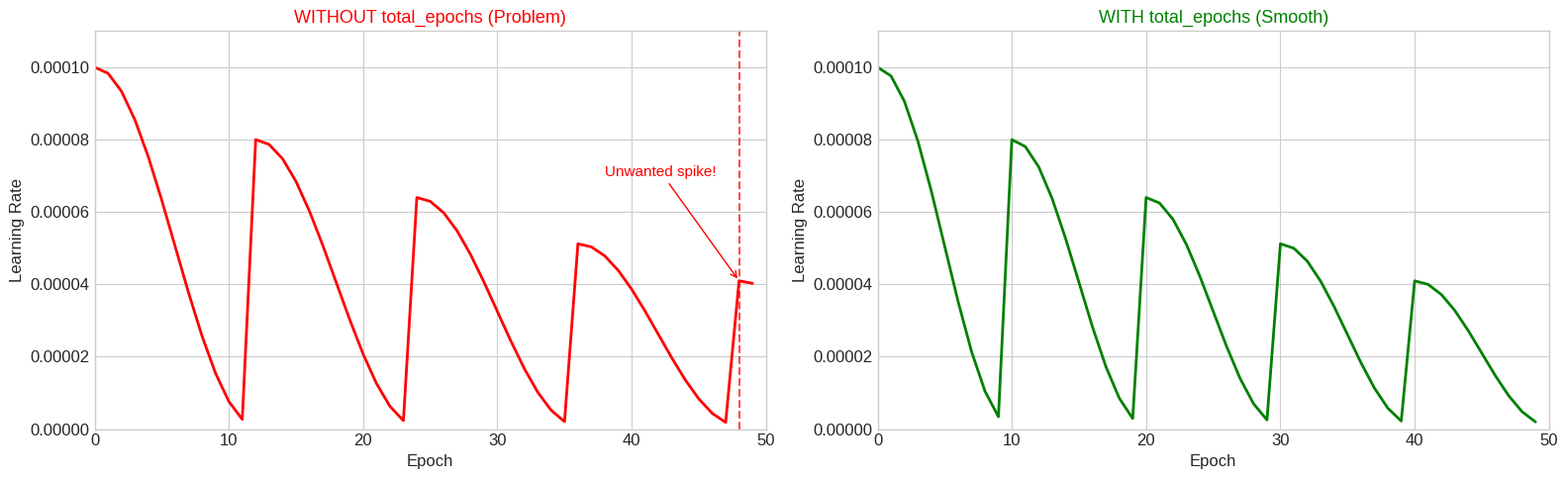
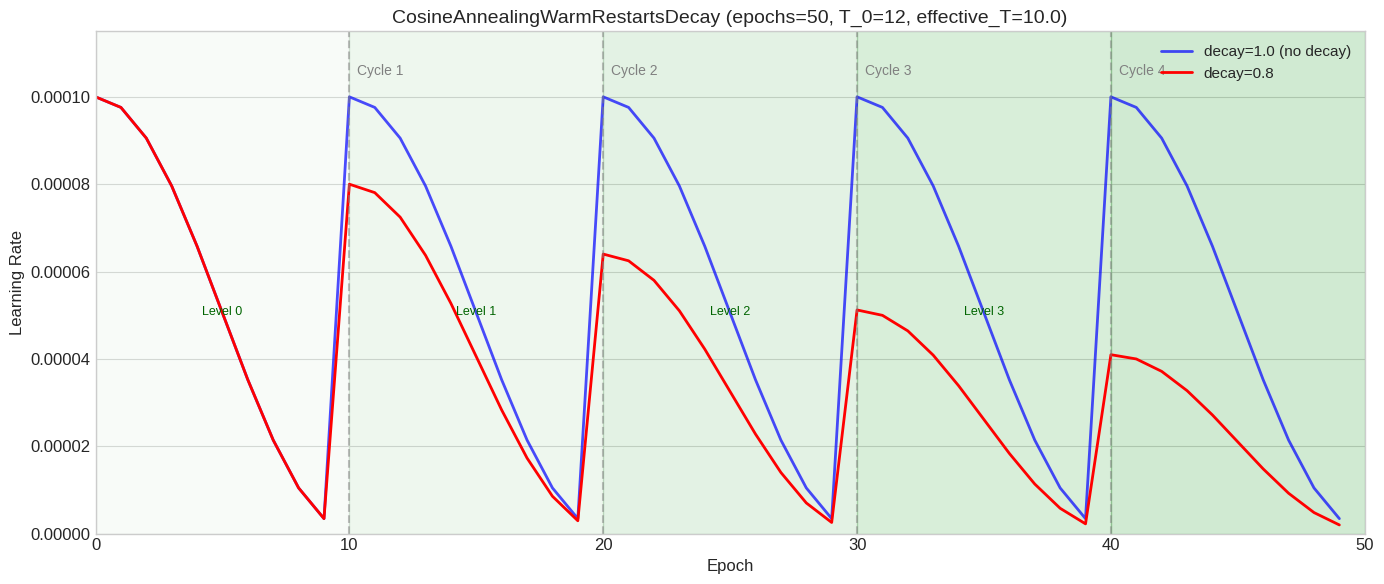
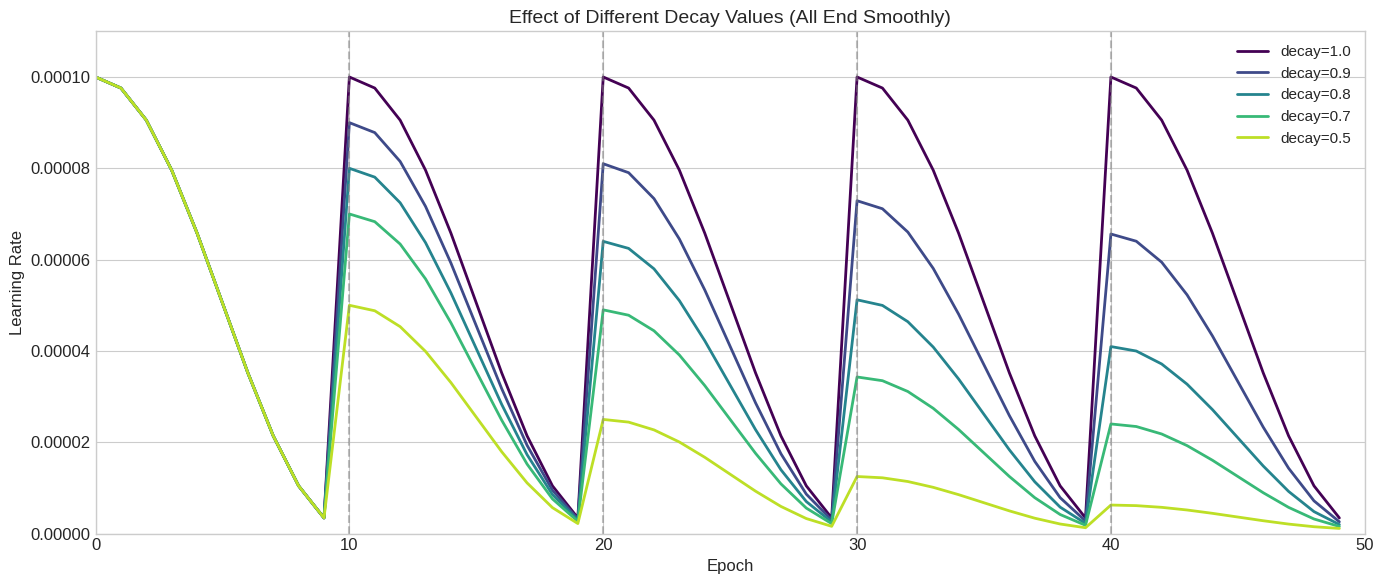
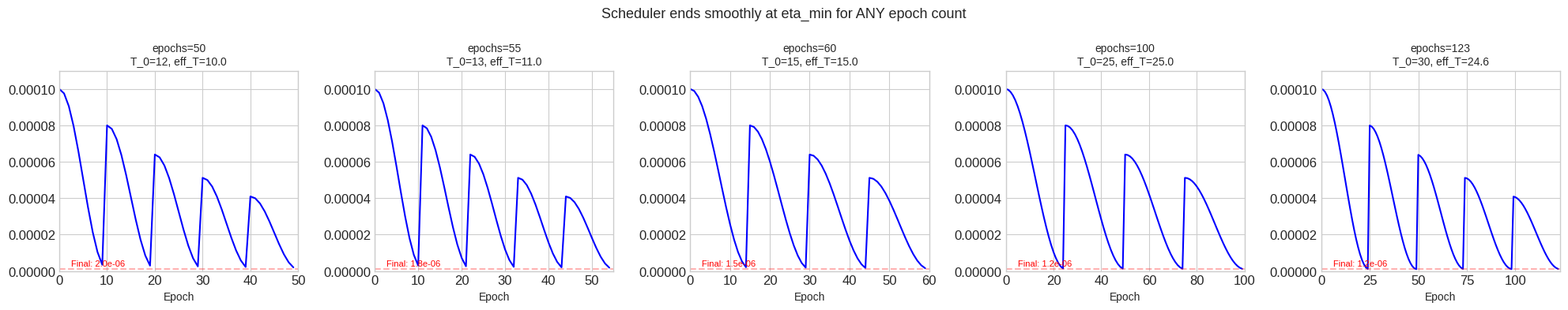
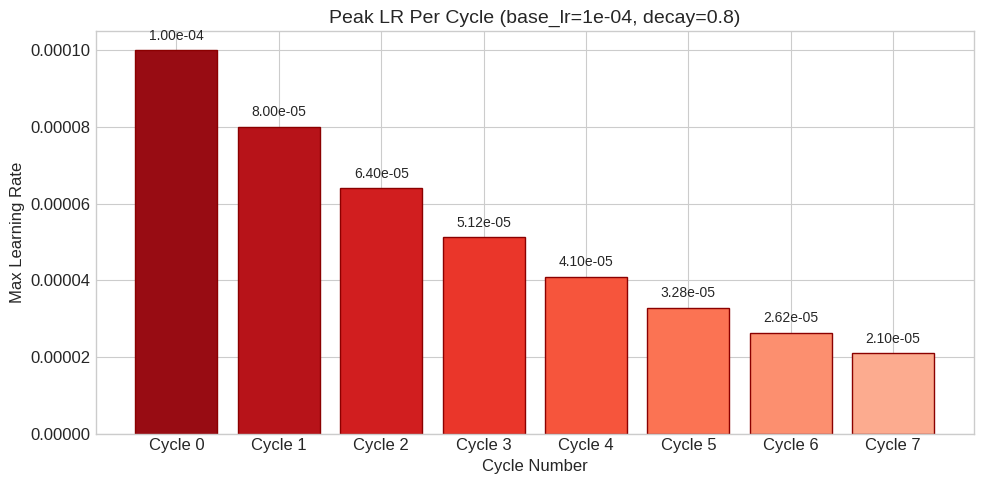

Recreate these plots in Python, in order.
import numpy as np
import matplotlib.pyplot as plt

# Set style for better visualization
plt.style.use('seaborn-v0_8-whitegrid')
plt.rcParams['figure.figsize'] = (14, 6)
plt.rcParams['font.size'] = 12

class CosineAnnealingWarmRestartsDecay:
    """
    Cosine annealing scheduler with warm restarts and optional LR decay.

    When total_epochs is provided, the scheduler computes an effective cycle length
    so that all cycles are equal and training ends smoothly at eta_min.

    Args:
        base_lr: Base learning rate
        T_0: Approximate number of epochs per cycle (used to determine num_cycles)
        T_mult: Factor to increase cycle length after each restart (default: 1)
        eta_min: Minimum learning rate (default: 1e-6)
        decay: Factor to multiply max LR after each restart (default: 1.0, no decay)
        total_epochs: Total training epochs. Required for smooth ending.
    """

    def __init__(self, base_lr, T_0, T_mult=1, eta_min=1e-6, decay=1.0, total_epochs=None):
        self.base_lr = base_lr
        self.T_0 = T_0
        self.T_mult = T_mult
        self.eta_min = eta_min
        self.decay = decay
        self.total_epochs = total_epochs
        
        # Compute effective cycle length for smooth ending
        self._effective_T = None
        self._num_cycles = None
        if total_epochs is not None and T_mult == 1:
            self._num_cycles = int(np.ceil(total_epochs / T_0))
            self._effective_T = total_epochs / self._num_cycles

    def get_lr(self, epoch):
        """Calculate learning rate for given epoch"""
        if self._effective_T is not None:
            # Use effective cycle length for smooth curves
            cycle = int(epoch / self._effective_T)
            T_cur = epoch - cycle * self._effective_T
            T_i = self._effective_T
        elif epoch >= self.T_0:
            if self.T_mult == 1:
                cycle = epoch // self.T_0
                T_cur = epoch % self.T_0
                T_i = self.T_0
            else:
                n = int(np.log((epoch / self.T_0 * (self.T_mult - 1) + 1)) / np.log(self.T_mult))
                cycle = n
                T_cur = epoch - self.T_0 * (self.T_mult ** n - 1) // (self.T_mult - 1)
                T_i = self.T_0 * self.T_mult ** n
        else:
            T_cur = epoch
            cycle = 0
            T_i = self.T_0

        decay_factor = self.decay ** cycle
        lr = self.eta_min + (self.base_lr * decay_factor - self.eta_min) * 0.5 * (1 + np.cos(np.pi * T_cur / T_i))
        return lr, cycle

# Parameters
epochs = 50
base_lr = 1e-4
T_0 = epochs // 4  # = 12
eta_min = 1e-6

print(f"epochs={epochs}, T_0={T_0}")
print(f"Problem: 50 / 12 = 4.16... cycles")
print(f"Without fix: cycles at 0-11, 12-23, 24-35, 36-47, then NEW CYCLE at 48!")

# Old behavior (without total_epochs)
scheduler_old = CosineAnnealingWarmRestartsDecay(base_lr, T_0, decay=0.8, eta_min=eta_min, total_epochs=None)
lrs_old = [scheduler_old.get_lr(e)[0] for e in range(epochs)]

# New behavior (with total_epochs - smooth cycles)
scheduler_new = CosineAnnealingWarmRestartsDecay(base_lr, T_0, decay=0.8, eta_min=eta_min, total_epochs=epochs)
lrs_new = [scheduler_new.get_lr(e)[0] for e in range(epochs)]

# Plot comparison
fig, axes = plt.subplots(1, 2, figsize=(16, 5))

# Old behavior
axes[0].plot(range(epochs), lrs_old, 'r-', linewidth=2)
axes[0].axvline(x=48, color='red', linestyle='--', alpha=0.7)
axes[0].annotate('Unwanted spike!', xy=(48, lrs_old[48]), xytext=(38, base_lr*0.7),
                 arrowprops=dict(arrowstyle='->', color='red'), fontsize=11, color='red')
axes[0].set_xlabel('Epoch', fontsize=12)
axes[0].set_ylabel('Learning Rate', fontsize=12)
axes[0].set_title('WITHOUT total_epochs (Problem)', fontsize=13, color='red')
axes[0].set_xlim(0, epochs)
axes[0].set_ylim(0, base_lr * 1.1)

# New behavior
axes[1].plot(range(epochs), lrs_new, 'g-', linewidth=2)
axes[1].set_xlabel('Epoch', fontsize=12)
axes[1].set_ylabel('Learning Rate', fontsize=12)
axes[1].set_title('WITH total_epochs (Smooth)', fontsize=13, color='green')
axes[1].set_xlim(0, epochs)
axes[1].set_ylim(0, base_lr * 1.1)

plt.tight_layout()
plt.show()

print(f"\nOld: LR at epoch 47 = {lrs_old[47]:.2e}, epoch 48 = {lrs_old[48]:.2e} (SPIKE!)")
print(f"New: LR at epoch 48 = {lrs_new[48]:.2e}, epoch 49 = {lrs_new[49]:.2e} (ends smooth at eta_min)")

print(f"T_0 = {T_0}, total_epochs = {epochs}")
print(f"\nCalculation:")
print(f"  num_cycles = ceil({epochs} / {T_0}) = ceil({epochs/T_0:.2f}) = {int(np.ceil(epochs/T_0))}")
print(f"  effective_T = {epochs} / {int(np.ceil(epochs/T_0))} = {epochs / int(np.ceil(epochs/T_0)):.2f} epochs per cycle")
print(f"\nResult: {int(np.ceil(epochs/T_0))} equal cycles of {epochs / int(np.ceil(epochs/T_0)):.2f} epochs each")
print(f"All cycles are smooth cosines ending exactly at eta_min!")

# Verify
scheduler = CosineAnnealingWarmRestartsDecay(base_lr, T_0, decay=0.8, eta_min=eta_min, total_epochs=epochs)
print(f"\nScheduler computed:")
print(f"  _num_cycles = {scheduler._num_cycles}")
print(f"  _effective_T = {scheduler._effective_T}")

scheduler_no_decay = CosineAnnealingWarmRestartsDecay(base_lr, T_0, decay=1.0, eta_min=eta_min, total_epochs=epochs)
scheduler_decay = CosineAnnealingWarmRestartsDecay(base_lr, T_0, decay=0.8, eta_min=eta_min, total_epochs=epochs)

lrs_no_decay = [scheduler_no_decay.get_lr(e)[0] for e in range(epochs)]
lrs_decay = [scheduler_decay.get_lr(e)[0] for e in range(epochs)]

effective_T = scheduler_decay._effective_T
num_cycles = scheduler_decay._num_cycles

fig, ax = plt.subplots(figsize=(14, 6))

ax.plot(range(epochs), lrs_no_decay, 'b-', linewidth=2, label='decay=1.0 (no decay)', alpha=0.7)
ax.plot(range(epochs), lrs_decay, 'r-', linewidth=2, label='decay=0.8')

# Add cycle boundaries
for i in range(1, num_cycles):
    boundary = i * effective_T
    ax.axvline(x=boundary, color='gray', linestyle='--', alpha=0.5)
    ax.text(boundary + 0.3, base_lr * 1.05, f'Cycle {i}', fontsize=10, color='gray')

# Add augmentation level annotations
aug_colors = ['#e8f5e9', '#c8e6c9', '#a5d6a7', '#81c784', '#66bb6a']
aug_labels = ['Level 0', 'Level 1', 'Level 2', 'Level 3', 'Level 4']
for i in range(num_cycles):
    start = i * effective_T
    end = (i + 1) * effective_T
    ax.axvspan(start, end, alpha=0.3, color=aug_colors[i % len(aug_colors)])
    if i < 4:  # Only show first 4 labels
        ax.text((start + end) / 2, base_lr * 0.5, aug_labels[i], ha='center', fontsize=9, color='darkgreen')

ax.set_xlabel('Epoch', fontsize=12)
ax.set_ylabel('Learning Rate', fontsize=12)
ax.set_title(f'CosineAnnealingWarmRestartsDecay (epochs={epochs}, T_0={T_0}, effective_T={effective_T:.1f})', fontsize=14)
ax.legend(loc='upper right', fontsize=11)
ax.set_xlim(0, epochs)
ax.set_ylim(0, base_lr * 1.15)

plt.tight_layout()
plt.show()

decay_values = [1.0, 0.9, 0.8, 0.7, 0.5]
colors = plt.cm.viridis(np.linspace(0, 0.9, len(decay_values)))

fig, ax = plt.subplots(figsize=(14, 6))

for decay, color in zip(decay_values, colors):
    scheduler = CosineAnnealingWarmRestartsDecay(base_lr, T_0, decay=decay, eta_min=eta_min, total_epochs=epochs)
    lrs = [scheduler.get_lr(e)[0] for e in range(epochs)]
    ax.plot(range(epochs), lrs, color=color, linewidth=2, label=f'decay={decay}')

# Add cycle boundaries
for i in range(1, num_cycles):
    ax.axvline(x=i * effective_T, color='gray', linestyle='--', alpha=0.5)

ax.set_xlabel('Epoch', fontsize=12)
ax.set_ylabel('Learning Rate', fontsize=12)
ax.set_title('Effect of Different Decay Values (All End Smoothly)', fontsize=14)
ax.legend(loc='upper right', fontsize=11)
ax.set_xlim(0, epochs)
ax.set_ylim(0, base_lr * 1.1)

plt.tight_layout()
plt.show()

# Test with different epoch counts - all end smoothly!
test_epochs = [50, 55, 60, 100, 123]

fig, axes = plt.subplots(1, len(test_epochs), figsize=(20, 4))

for ax, ep in zip(axes, test_epochs):
    t0 = ep // 4
    scheduler = CosineAnnealingWarmRestartsDecay(base_lr, t0, decay=0.8, eta_min=eta_min, total_epochs=ep)
    lrs = [scheduler.get_lr(e)[0] for e in range(ep)]
    
    ax.plot(range(ep), lrs, 'b-', linewidth=1.5)
    ax.set_title(f'epochs={ep}\nT_0={t0}, eff_T={scheduler._effective_T:.1f}', fontsize=10)
    ax.set_xlabel('Epoch', fontsize=10)
    ax.set_xlim(0, ep)
    ax.set_ylim(0, base_lr * 1.1)
    
    # Verify last LR is near eta_min
    last_lr = lrs[-1]
    ax.axhline(y=eta_min, color='r', linestyle='--', alpha=0.3)
    color = 'green' if abs(last_lr - eta_min) < 1e-7 else 'red'
    ax.text(ep * 0.05, eta_min * 3, f'Final: {last_lr:.1e}', fontsize=8, color=color)

plt.suptitle('Scheduler ends smoothly at eta_min for ANY epoch count', fontsize=13)
plt.tight_layout()
plt.show()

decay = 0.8
num_cycles_show = 8

max_lrs = [base_lr * (decay ** i) for i in range(num_cycles_show)]

fig, ax = plt.subplots(figsize=(10, 5))

bars = ax.bar(range(num_cycles_show), max_lrs, color=plt.cm.Reds(np.linspace(0.9, 0.3, num_cycles_show)), edgecolor='darkred')

for i, (bar, lr) in enumerate(zip(bars, max_lrs)):
    ax.text(bar.get_x() + bar.get_width()/2, bar.get_height() + base_lr*0.02, 
            f'{lr:.2e}', ha='center', va='bottom', fontsize=10)

ax.set_xlabel('Cycle Number', fontsize=12)
ax.set_ylabel('Max Learning Rate', fontsize=12)
ax.set_title(f'Peak LR Per Cycle (base_lr={base_lr:.0e}, decay={decay})', fontsize=14)
ax.set_xticks(range(num_cycles_show))
ax.set_xticklabels([f'Cycle {i}' for i in range(num_cycles_show)])

plt.tight_layout()
plt.show()

print("Max LR reduction per cycle:")
for i, lr in enumerate(max_lrs):
    pct = (lr / base_lr) * 100
    print(f"  Cycle {i}: {lr:.2e} ({pct:.1f}% of base LR)")
